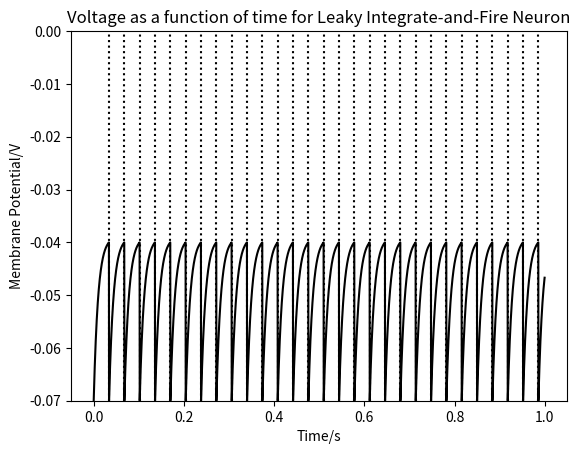

Python code for this plot:
import numpy as np
import matplotlib.pyplot as plt

#SI Conversion Variables
Hz=1.0
sec=1.0
mille=0.001
nano = 0.000000001
mega = 1000000

#Neuron Configuration
taum =10 * mille
El= -70*mille
Vrest = -70*mille
Vth = -40 * mille
Rm = 10 * mega
Ie = 3.1 * nano
V0 = -70*mille

#Time Variables
timestep = 0.25 * mille
tstart = 0
tend = 1
time = np.arange( tstart , tend , timestep)


def delta_value(V):
    return ((1/taum) * ((El - V) + (Rm*Ie)))

def leaky_fire_model(time):
    #Output variables
    membrane_potential = np.zeros(len(time))
    membrane_potential[0] = V0
    fire_times = []
    #Eulers method for ODE
    for i in range(1, len(time)):
        membrane_potential[i] = membrane_potential[i-1] + timestep*delta_value(membrane_potential[i-1])
        if membrane_potential[i] > Vth:
            fire_times.append(time[i])
            membrane_potential[i] = Vrest
    return membrane_potential, fire_times

#Call function with output values
membrane_potential, fire_times = leaky_fire_model(time)
#Plot main data
plt.plot(time, membrane_potential,color='black')
#Plot times of neuron "firing"
for xc in fire_times:
    plt.axvline(x=xc, color='black', linestyle='dotted')

plt.ylim(-0.07,0)
plt.xlabel('Time/s')
plt.ylabel('Membrane Potential/V')
plt.title('Voltage as a function of time for Leaky Integrate-and-Fire Neuron')
plt.show()
